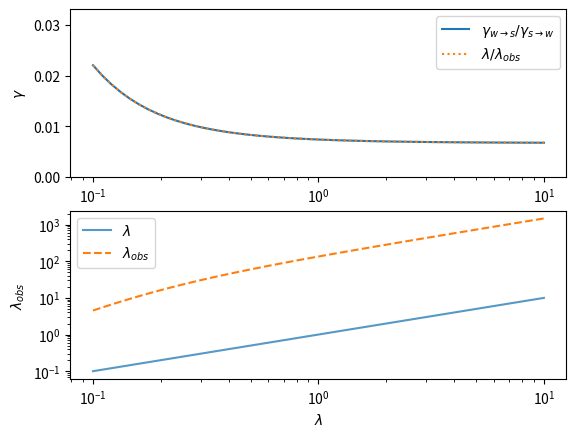

Here is the Python script that generated this plot:
import numpy as np
import matplotlib.pyplot as plt

RED = "#EB6231"
YELLOW = "#E29D26"
BLUE = "#5D80B4"
LIGHTGREEN = "#6ABD9B"
GREEN = "#8FB03E"

nucleotides = "ACGT"
codontable = {
    'ATA': 'I', 'ATC': 'I', 'ATT': 'I', 'ATG': 'M',
    'ACA': 'T', 'ACC': 'T', 'ACG': 'T', 'ACT': 'T',
    'AAC': 'N', 'AAT': 'N', 'AAA': 'K', 'AAG': 'K',
    'AGC': 'S', 'AGT': 'S', 'AGA': 'R', 'AGG': 'R',
    'CTA': 'L', 'CTC': 'L', 'CTG': 'L', 'CTT': 'L',
    'CCA': 'P', 'CCC': 'P', 'CCG': 'P', 'CCT': 'P',
    'CAC': 'H', 'CAT': 'H', 'CAA': 'Q', 'CAG': 'Q',
    'CGA': 'R', 'CGC': 'R', 'CGG': 'R', 'CGT': 'R',
    'GTA': 'V', 'GTC': 'V', 'GTG': 'V', 'GTT': 'V',
    'GCA': 'A', 'GCC': 'A', 'GCG': 'A', 'GCT': 'A',
    'GAC': 'D', 'GAT': 'D', 'GAA': 'E', 'GAG': 'E',
    'GGA': 'G', 'GGC': 'G', 'GGG': 'G', 'GGT': 'G',
    'TCA': 'S', 'TCC': 'S', 'TCG': 'S', 'TCT': 'S',
    'TTC': 'F', 'TTT': 'F', 'TTA': 'L', 'TTG': 'L',
    'TAC': 'Y', 'TAT': 'Y', 'TAA': 'X', 'TAG': 'X',
    'TGC': 'C', 'TGT': 'C', 'TGA': 'X', 'TGG': 'W'}
assert len(codontable.keys()) == 64, "There is not 64 codons in the codon table"

codons = list(codontable.keys())
assert len(codons) == 64, "There is not 3 stop codons in the codon table"
assert not [n for n in "".join(codons) if (n not in nucleotides)], "There is a codon with an unrecognized nucleotide"

nbr_weak = np.array([c.count("A") + c.count("T") for c in codons])
z_ww = nbr_weak
z_ws = 2 * nbr_weak
z_sw = 2 * (3 - nbr_weak)
z_ss = 3 - nbr_weak

amino_acids_set = set(codontable.values())
amino_acids_set.remove('X')
amino_acids = "".join(amino_acids_set) + "X"
assert len(amino_acids) == 21, "There is not 21 amino-acids in the codon table"

aa_table = {}
for codon in codons:
    aa = codontable[codon]
    if aa not in aa_table:
        aa_table[aa] = []
    aa_table[aa].append(codons.index(codon))
assert len(aa_table) == 21, "There is not 21 amino-acids in the aa table"


codon_preference = False
if codon_preference:
    codon_preference = np.random.uniform(0, 2)

sigma_2 = np.random.uniform(0, 4)
assert 0 <= sigma_2 <= 4
sigma = np.sqrt(sigma_2)
fitness_aa = np.random.normal(loc=0, scale=sigma, size=len(amino_acids))
fitness_codons = np.zeros(len(codons))

for aa, codon_list in aa_table.items():
    prefered = np.random.choice(codon_list)
    fitness_codon = fitness_aa[amino_acids.find(aa)]
    fitness_codons[prefered] = fitness_codon + codon_preference
    for codon in codon_list:
        if codon != prefered:
            fitness_codons[codon] = fitness_codon - codon_preference

fitness_codons = nbr_weak*nbr_weak

points = 50
mut_bias_obs = np.zeros(points)
gamma_ss = np.zeros(points)
gamma_sw = np.zeros(points)
gamma_ws = np.zeros(points)
gamma_ww = np.zeros(points)

mut_bias_range = np.logspace(-1, 1, points)
for mut_bias_id, mut_bias in enumerate(mut_bias_range):
    mutation_matrix = np.array([[0, 1, 1, mut_bias],
                                [mut_bias, 0, 1, mut_bias],
                                [mut_bias, 1, 0, mut_bias],
                                [mut_bias, 1, 1, 0]])

    codon_frequencies = np.power(mut_bias, nbr_weak)
    codon_frequencies *= np.exp(fitness_codons)
    codon_frequencies /= np.sum(codon_frequencies)

    mut_bias_obs[mut_bias_id] = sum(codon_frequencies * z_ws) / sum(codon_frequencies * z_sw)

    dss, dss0, dsw, dsw0 = 0, 0, 0, 0
    dww, dww0, dws, dws0 = 0, 0, 0, 0
    for c_origin_id, codon_origin in enumerate(codons):
        for c_target_id, codon_target in enumerate(codons):
            mutations = [(n_from, n_to) for n_from, n_to in zip(codon_origin, codon_target) if n_from != n_to]
            if len(mutations) == 1:
                nuc_origin, nuc_target = mutations[0]
                n_origin_id = nucleotides.find(nuc_origin)
                n_target_id = nucleotides.find(nuc_target)
                sel_coef = fitness_codons[c_target_id] - fitness_codons[c_origin_id]
                if abs(sel_coef) < 1e-10:
                    p_fix = 1
                else:
                    p_fix = sel_coef / (1. - np.exp(-sel_coef))
                d_partiel = codon_frequencies[c_origin_id] * mutation_matrix[n_origin_id][n_target_id] * p_fix
                d0_partiel = codon_frequencies[c_origin_id] * mutation_matrix[n_origin_id][n_target_id]
                if nuc_origin == "A" or nuc_origin == "T":
                    if nuc_target == "A" or nuc_target == "T":
                        dww += d_partiel
                        dww0 += d0_partiel
                    else:
                        dws += d_partiel
                        dws0 += d0_partiel
                else:
                    if nuc_target == "A" or nuc_target == "T":
                        dsw += d_partiel
                        dsw0 += d0_partiel
                    else:
                        dss += d_partiel
                        dss0 += d0_partiel

    gamma_ss[mut_bias_id] = dss / dss0
    gamma_sw[mut_bias_id] = dsw / dsw0
    gamma_ws[mut_bias_id] = dws / dws0
    gamma_ww[mut_bias_id] = dww / dww0


plt.subplot(211)
plt.plot(mut_bias_range, gamma_ws/gamma_sw, '-',
         label='$\gamma_{w \\rightarrow s}/\gamma_{s \\rightarrow w}$')
plt.plot(mut_bias_range, mut_bias_range/mut_bias_obs, ':',
         label='$\lambda / \lambda_{obs}$')
plt.plot(mut_bias_range, np.ones(len(mut_bias_range)), color="black")
plt.xscale('log')
plt.ylim((0, max(mut_bias_range/mut_bias_obs)*1.5))

plt.ylabel('$\gamma$')
plt.legend()

plt.subplot(212)
plt.plot(mut_bias_range, mut_bias_range, alpha=0.75, label='$\lambda$')
plt.plot(mut_bias_range, mut_bias_obs, '--', label='$\lambda_{obs}$')
plt.xscale('log')
plt.yscale('log')
plt.xlabel('$\lambda$')
plt.ylabel('$\lambda_{obs}$')
plt.legend()
plt.show()
